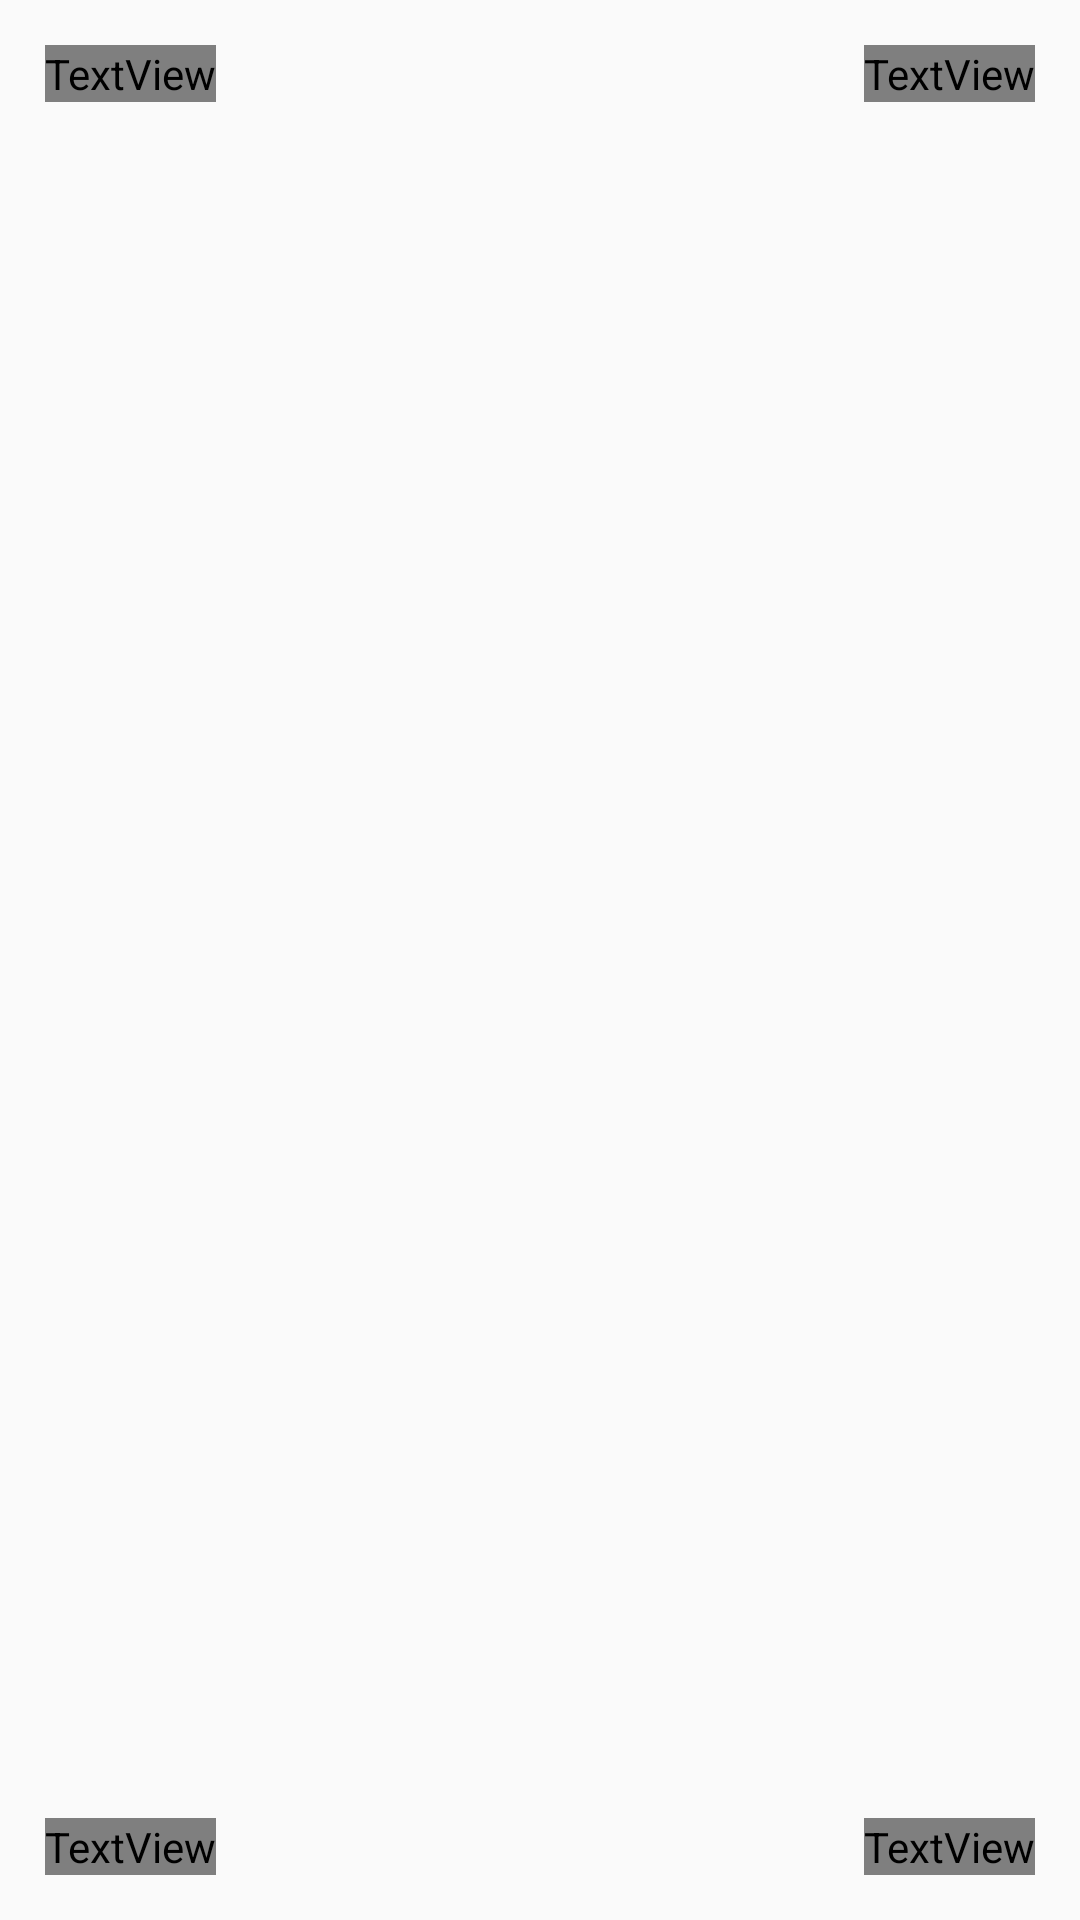

Write the Android layout XML for this screen, with the resource values it uses.
<!-- AndroidManifest.xml: application theme Theme.Design.Light.NoActionBar -->
<!-- res/layout/activity_trapezoidal_single_point.xml -->
<?xml version="1.0" encoding="utf-8"?>
<androidx.constraintlayout.widget.ConstraintLayout xmlns:android="http://schemas.android.com/apk/res/android"
    xmlns:app="http://schemas.android.com/apk/res-auto"
    android:layout_width="match_parent"
    android:layout_height="match_parent"
    android:background="?attr/projection_bg">
    
    <ImageView
        android:id="@+id/iv_single_left_up"
        android:layout_width="wrap_content"
        android:layout_height="wrap_content"
        android:layout_marginStart="@dimen/singlePoint_lu_marginStart"
        android:layout_marginTop="@dimen/singlePoint_lu_marginTop"
        android:src="?attr/trape_dots"
        app:layout_constraintStart_toStartOf="parent"
        app:layout_constraintTop_toTopOf="parent" />

    <TextView
        android:id="@+id/tv_single_left_up"
        android:layout_width="wrap_content"
        android:layout_height="wrap_content"
        android:text="0,0"
        android:textSize="@dimen/single_tv_textSize"
        android:textColor="?textColor"
        android:layout_marginTop="@dimen/single_tv_margin"
        android:layout_marginLeft="@dimen/single_tv_margin"
        app:layout_constraintStart_toStartOf="parent"
        app:layout_constraintTop_toTopOf="parent"/>

    
    <ImageView
        android:id="@+id/iv_single_right_up"
        android:layout_width="wrap_content"
        android:layout_height="wrap_content"
        android:layout_marginTop="@dimen/singlePoint_ru_marginTop"
        android:layout_marginEnd="@dimen/singlePoint_ru_marginEnd"
        android:src="?attr/trape_dots"
        app:layout_constraintEnd_toEndOf="parent"
        app:layout_constraintTop_toTopOf="parent" />

    <TextView
        android:id="@+id/tv_single_right_up"
        android:layout_width="wrap_content"
        android:layout_height="wrap_content"
        android:visibility="visible"
        android:text="0,0"
        android:textSize="@dimen/single_tv_textSize"
        android:textColor="?textColor"
        android:layout_marginTop="@dimen/single_tv_margin"
        android:layout_marginEnd="@dimen/single_tv_margin"
        app:layout_constraintEnd_toEndOf="parent"
        app:layout_constraintTop_toTopOf="parent"/>

    
    <ImageView
        android:id="@+id/iv_single_left_down"
        android:layout_width="wrap_content"
        android:layout_height="wrap_content"
        android:layout_marginStart="@dimen/singlePoint_ld_marginStart"
        android:layout_marginBottom="@dimen/singlePoint_ld_marginBottom"
        android:src="?attr/trape_dots"
        app:layout_constraintBottom_toBottomOf="parent"
        app:layout_constraintStart_toStartOf="parent" />

    <TextView
        android:id="@+id/tv_single_left_down"
        android:layout_width="wrap_content"
        android:layout_height="wrap_content"
        android:visibility="visible"
        android:text="0,0"
        android:textSize="@dimen/single_tv_textSize"
        android:textColor="?textColor"
        app:layout_constraintStart_toStartOf="parent"
        app:layout_constraintBottom_toBottomOf="parent"
        android:layout_marginStart="@dimen/single_tv_margin"
        android:layout_marginBottom="@dimen/single_tv_margin"/>

    
    <ImageView
        android:id="@+id/iv_single_right_down"
        android:layout_width="wrap_content"
        android:layout_height="wrap_content"
        android:layout_marginEnd="@dimen/singlePoint_rd_marginEnd"
        android:layout_marginBottom="@dimen/singlePoint_rd_marginBottom"
        android:src="?attr/trape_dots"
        app:layout_constraintBottom_toBottomOf="parent"
        app:layout_constraintEnd_toEndOf="parent" />

    <TextView
        android:id="@+id/tv_single_right_down"
        android:layout_width="wrap_content"
        android:layout_height="wrap_content"
        android:visibility="visible"
        android:text="0,0"
        android:textSize="@dimen/single_tv_textSize"
        android:textColor="?textColor"
        app:layout_constraintEnd_toEndOf="parent"
        app:layout_constraintBottom_toBottomOf="parent"
        android:layout_marginBottom="@dimen/single_tv_margin"
        android:layout_marginEnd="@dimen/single_tv_margin"/>

    
    <ImageView
        android:layout_width="@dimen/singlePoint_iv_width"
        android:layout_height="@dimen/singlePoint_iv_height"
        android:src="@mipmap/trape_tips_single"
        app:layout_constraintEnd_toEndOf="parent"
        app:layout_constraintBottom_toBottomOf="parent"
        app:layout_constraintStart_toStartOf="parent"
        app:layout_constraintTop_toTopOf="parent" />

</androidx.constraintlayout.widget.ConstraintLayout>
<!-- resources referenced by this layout -->
<resources>
  <dimen name="singlePoint_iv_height">350dp</dimen>
  <dimen name="singlePoint_iv_width">600dp</dimen>
  <dimen name="singlePoint_ld_marginBottom">15dp</dimen>
  <dimen name="singlePoint_ld_marginStart">30dp</dimen>
  <dimen name="singlePoint_lu_marginStart">30dp</dimen>
  <dimen name="singlePoint_lu_marginTop">22dp</dimen>
  <dimen name="singlePoint_rd_marginBottom">15dp</dimen>
  <dimen name="singlePoint_rd_marginEnd">15dp</dimen>
  <dimen name="singlePoint_ru_marginEnd">15dp</dimen>
  <dimen name="singlePoint_ru_marginTop">22dp</dimen>
  <dimen name="single_tv_margin">10dp</dimen>
  <dimen name="single_tv_textSize">20sp</dimen>
</resources>
